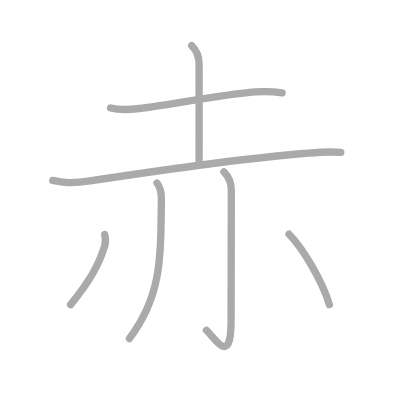
t = 0.00 s
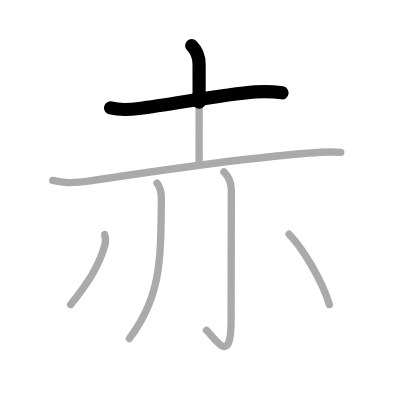
t = 1.50 s
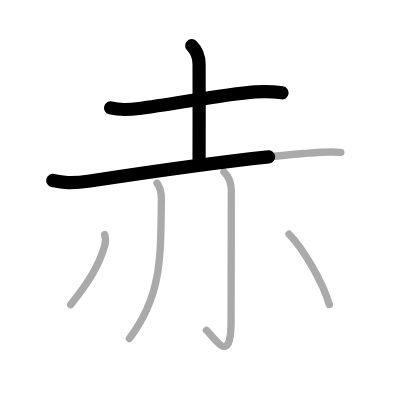
t = 2.75 s
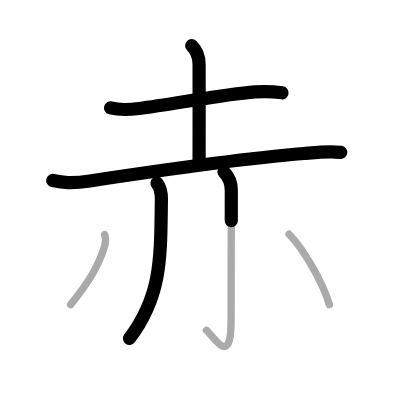
t = 4.25 s
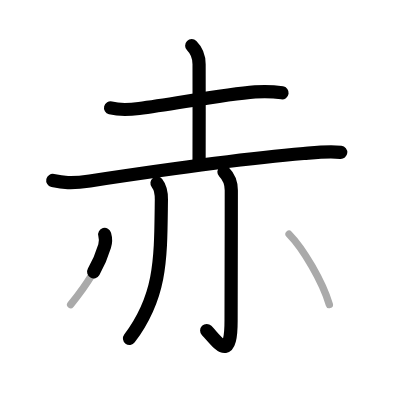
t = 5.50 s
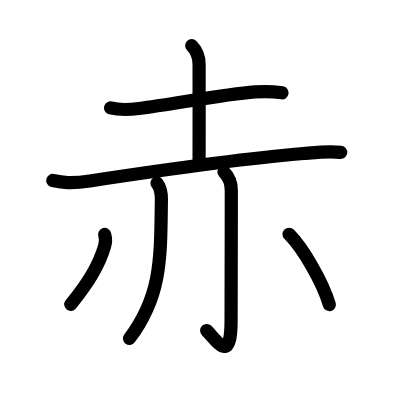
t = 7.00 s

The animated SVG that drew these frames (rendered in a browser with its animation timeline set to each time). Animation: 7 SMIL elements (animate=7); one cycle of 7.00 s.

<?xml version="1.0" standalone="no"?>
<!DOCTYPE svg PUBLIC "-//W3C//DTD SVG 1.1//EN"   "http://www.w3.org/Graphics/SVG/1.1/DTD/svg11.dtd">
<svg width="400px" height="400px"  version="1.1" xmlns="http://www.w3.org/2000/svg">
  <defs>
    <marker id="Triangle" viewBox="0 0 10 10" refX="0" refY="5" markerUnits="strokeWidth" markerWidth="3" style="stroke-opacity:0%;fill:#aaaaaa;" markerHeight="2" orient="auto">
      <path d="M 0 0 L 10 5 L 0 10 z" />
    </marker>
    
    <marker id="Arrow" viewBox="0 0 10 10" refX="5" refY="5" markerUnits="strokeWidth" markerWidth="1.8" style="stroke-opacity:0%;fill:#770000;" markerHeight="2" orient="auto">
      <path d="M 0 4 L 6 4 L 4 1 L 10 5 L 4 9 L 6 6 L 0 6 z" />
        <circle cx="5" cy="5" r="5" />
      </marker>
    
    <marker id="TriangleRed" viewBox="0 0 10 10" refX="0" refY="5" markerUnits="strokeWidth" markerWidth="3" style="stroke-opacity:0%;fill:#CC0000;" markerHeight="2" orient="auto">
      <path d="M 0 0 L 10 5 L 0 10 z" />
    </marker>
    
    <marker id="ArrowRed" viewBox="0 0 10 10" refX="5" refY="5" markerUnits="strokeWidth" markerWidth="1.8" style="stroke-opacity:0%;fill:#CC0000;" markerHeight="2" orient="auto">
      <path d="M 0 4 L 6 4 L 4 1 L 10 5 L 4 9 L 6 6 L 0 6 z" />
        <circle cx="5" cy="5" r="5" />
      </marker>
    
  </defs>
  
  <path style="fill:#ffffff; fill-opacity:100%; fill-rule:evenodd; stroke-width:0;" d="M 0 0 L 400px 0 L 400px 400px L 0 400px L 0 0" />

  <g transform="scale(3.6697247706422 3.6697247706422)">
<path style="fill:none; fill-opacity:0%; fill-rule:evenodd; stroke:#aaaaaa; stroke-opacity:100%; stroke-width: 1.5pt; stroke-linejoin:round; stroke-linecap:round;" d="M30.13 29.42c2.55 0.64 5.18 0.48 7.76 0.15c9.53-1.23 23.14-3.87 31.61-4.52c2.51-0.19 4.9-0.13 7.38 0.25"></path>
<path style="fill:none; fill-opacity:0%; fill-rule:evenodd; stroke:#aaaaaa; stroke-opacity:100%; stroke-width: 1.5pt; stroke-linejoin:round; stroke-linecap:round;" d="M52.24 12.45c1.53 1.53 2.01 3.55 2.01 5.05c0 3.33 0.04 25.2 0 26.25"></path>
<path style="fill:none; fill-opacity:0%; fill-rule:evenodd; stroke:#aaaaaa; stroke-opacity:100%; stroke-width: 1.5pt; stroke-linejoin:round; stroke-linecap:round;" d="M14.38 49.17c2.64 0.58 4.98 0.91 10.12 0.13c18.5-2.8 40.29-6 58.24-7.47c3.33-0.27 6.79-0.66 10.13-0.3"></path>
<path style="fill:none; fill-opacity:0%; fill-rule:evenodd; stroke:#aaaaaa; stroke-opacity:100%; stroke-width: 1.5pt; stroke-linejoin:round; stroke-linecap:round;" d="M42.78 49.89c0.97 1.23 1.22 3.09 1.2 4.53c-0.22 15.82 0.15 26.07-8.72 37.82"></path>
<path style="fill:none; fill-opacity:0%; fill-rule:evenodd; stroke:#aaaaaa; stroke-opacity:100%; stroke-width: 1.5pt; stroke-linejoin:round; stroke-linecap:round;" d="M61.02 46.83c1.39 1.39 2.01 2.92 2.01 5.02c0 13.52-0.06 30.44-0.06 35.4c0 12.25-3.71 5.75-6.71 2.75"></path>
<path style="fill:none; fill-opacity:0%; fill-rule:evenodd; stroke:#aaaaaa; stroke-opacity:100%; stroke-width: 1.5pt; stroke-linejoin:round; stroke-linecap:round;" d="M28.53 63.89c0.35 1.23 0.25 2.31-0.02 3.18c-1.63 5.43-4.42 9.93-9.26 15.93"></path>
<path style="fill:none; fill-opacity:0%; fill-rule:evenodd; stroke:#aaaaaa; stroke-opacity:100%; stroke-width: 1.5pt; stroke-linejoin:round; stroke-linecap:round;" d="M78.77 63.83c3.86 3.92 9.11 12.92 10.98 19.17"></path>

<path style="fill:none; fill-opacity:0%; fill-rule:evenodd; stroke:#000000; stroke-opacity:100%; stroke-width: 2.7pt; stroke-linejoin:round; stroke-linecap:round;" d="M30.13 29.42c2.55 0.64 5.18 0.48 7.76 0.15c9.53-1.23 23.14-3.87 31.61-4.52c2.51-0.19 4.9-0.13 7.38 0.25" pathLength="100" stroke-dashoffset="100" stroke-dasharray="100 105"><animate id="dashAnim1" attributeName="stroke-dashoffset" from="100" to="0" dur="1s" calcMode="linear" fill="freeze"/></path>
<path style="fill:none; fill-opacity:0%; fill-rule:evenodd; stroke:#000000; stroke-opacity:100%; stroke-width: 2.7pt; stroke-linejoin:round; stroke-linecap:round;" d="M52.24 12.45c1.53 1.53 2.01 3.55 2.01 5.05c0 3.33 0.04 25.2 0 26.25" pathLength="100" stroke-dashoffset="100" stroke-dasharray="100 105"><animate id="dashAnim2" attributeName="stroke-dashoffset" from="100" to="0" dur="1s" calcMode="linear" begin="dashAnim1.end" fill="freeze"/></path>
<path style="fill:none; fill-opacity:0%; fill-rule:evenodd; stroke:#000000; stroke-opacity:100%; stroke-width: 2.7pt; stroke-linejoin:round; stroke-linecap:round;" d="M14.38 49.17c2.64 0.58 4.98 0.91 10.12 0.13c18.5-2.8 40.29-6 58.24-7.47c3.33-0.27 6.79-0.66 10.13-0.3" pathLength="100" stroke-dashoffset="100" stroke-dasharray="100 105"><animate id="dashAnim3" attributeName="stroke-dashoffset" from="100" to="0" dur="1s" calcMode="linear" begin="dashAnim2.end" fill="freeze"/></path>
<path style="fill:none; fill-opacity:0%; fill-rule:evenodd; stroke:#000000; stroke-opacity:100%; stroke-width: 2.7pt; stroke-linejoin:round; stroke-linecap:round;" d="M42.78 49.89c0.97 1.23 1.22 3.09 1.2 4.53c-0.22 15.82 0.15 26.07-8.72 37.82" pathLength="100" stroke-dashoffset="100" stroke-dasharray="100 105"><animate id="dashAnim4" attributeName="stroke-dashoffset" from="100" to="0" dur="1s" calcMode="linear" begin="dashAnim3.end" fill="freeze"/></path>
<path style="fill:none; fill-opacity:0%; fill-rule:evenodd; stroke:#000000; stroke-opacity:100%; stroke-width: 2.7pt; stroke-linejoin:round; stroke-linecap:round;" d="M61.02 46.83c1.39 1.39 2.01 2.92 2.01 5.02c0 13.52-0.06 30.44-0.06 35.4c0 12.25-3.71 5.75-6.71 2.75" pathLength="100" stroke-dashoffset="100" stroke-dasharray="100 105"><animate id="dashAnim5" attributeName="stroke-dashoffset" from="100" to="0" dur="1s" calcMode="linear" begin="dashAnim4.end" fill="freeze"/></path>
<path style="fill:none; fill-opacity:0%; fill-rule:evenodd; stroke:#000000; stroke-opacity:100%; stroke-width: 2.7pt; stroke-linejoin:round; stroke-linecap:round;" d="M28.53 63.89c0.35 1.23 0.25 2.31-0.02 3.18c-1.63 5.43-4.42 9.93-9.26 15.93" pathLength="100" stroke-dashoffset="100" stroke-dasharray="100 105"><animate id="dashAnim6" attributeName="stroke-dashoffset" from="100" to="0" dur="1s" calcMode="linear" begin="dashAnim5.end" fill="freeze"/></path>
<path style="fill:none; fill-opacity:0%; fill-rule:evenodd; stroke:#000000; stroke-opacity:100%; stroke-width: 2.7pt; stroke-linejoin:round; stroke-linecap:round;" d="M78.77 63.83c3.86 3.92 9.11 12.92 10.98 19.17" pathLength="100" stroke-dashoffset="100" stroke-dasharray="100 105"><animate id="dashAnim7" attributeName="stroke-dashoffset" from="100" to="0" dur="1s" calcMode="linear" begin="dashAnim6.end" fill="freeze"/></path>

</g>

</svg>  
          
